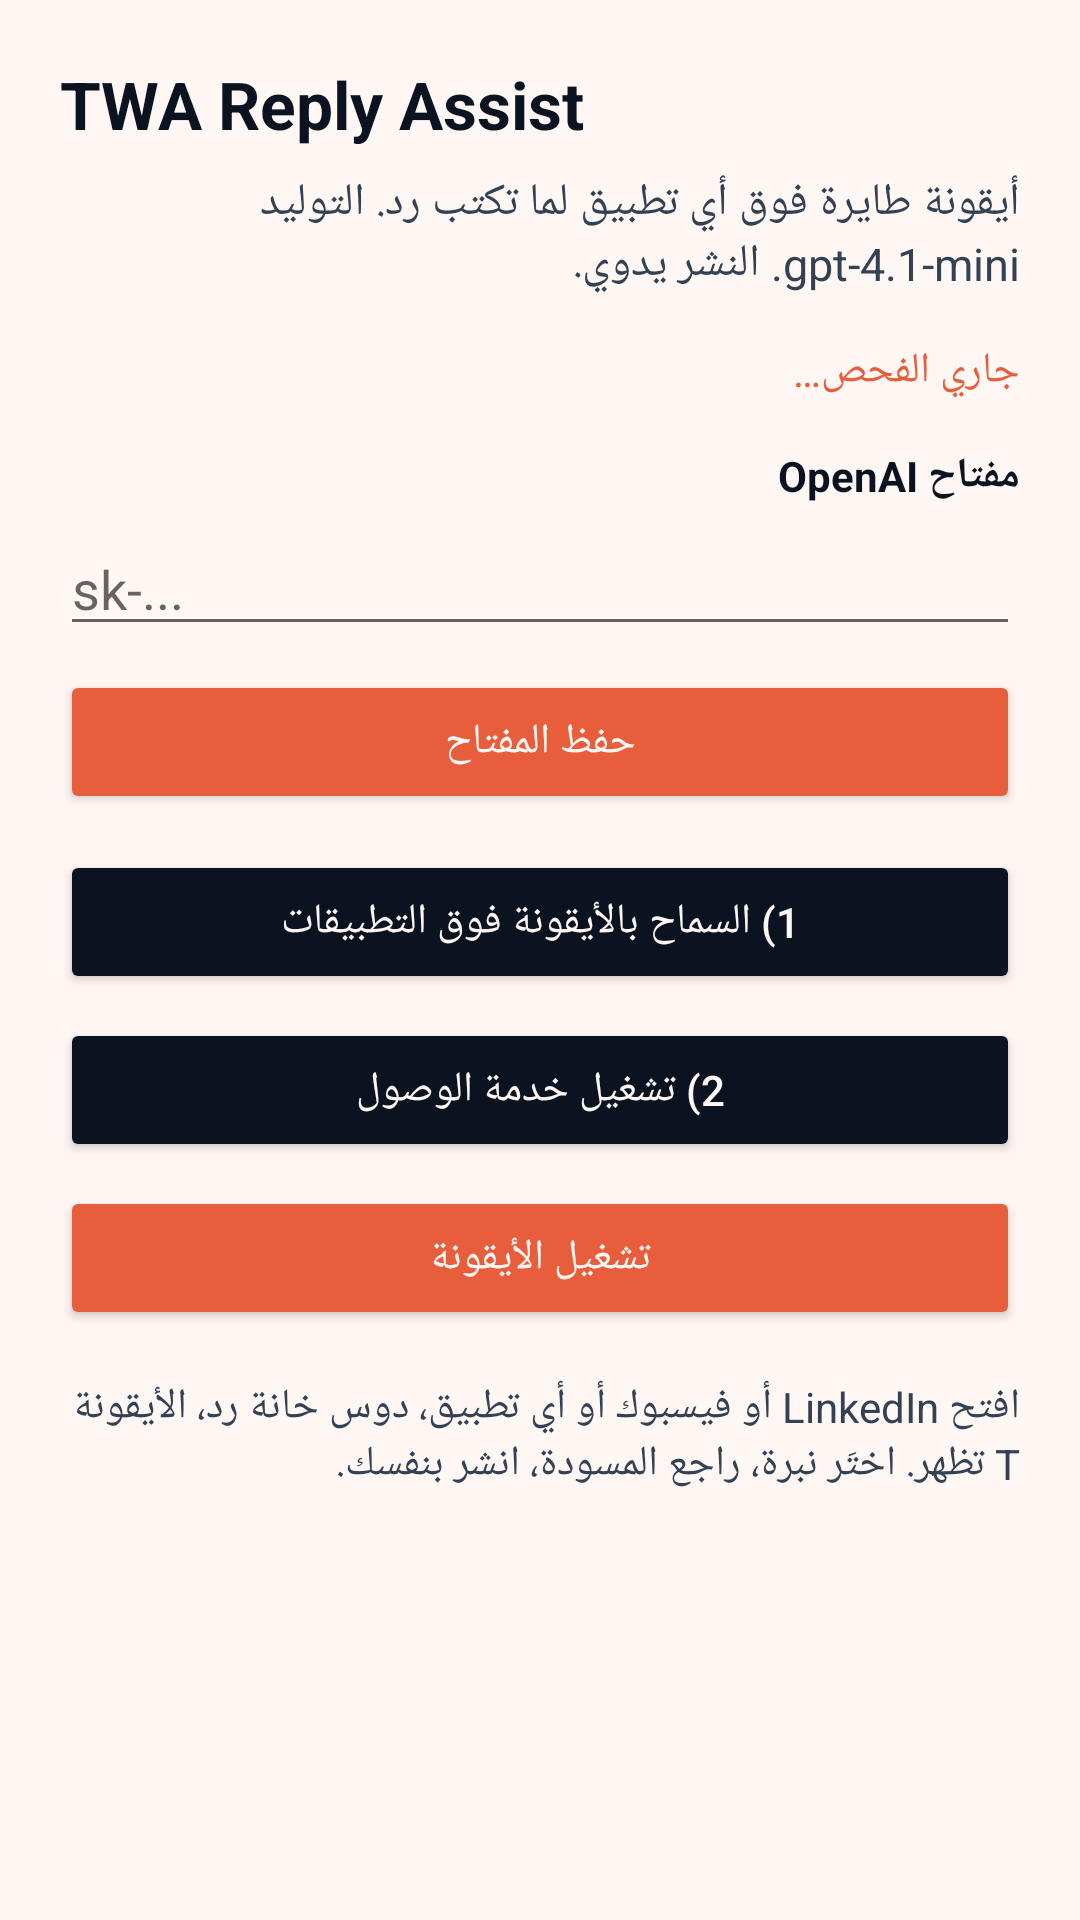

The Android layout XML behind this screen, and the referenced resources:
<!-- AndroidManifest.xml: application theme Theme.TwaReply -->
<!-- res/layout/activity_main.xml -->
<?xml version="1.0" encoding="utf-8"?>
<ScrollView xmlns:android="http://schemas.android.com/apk/res/android"
  android:layout_width="match_parent"
  android:layout_height="match_parent"
  android:background="#FFF7F3">

  <LinearLayout
    android:layout_width="match_parent"
    android:layout_height="wrap_content"
    android:orientation="vertical"
    android:padding="20dp">

    <TextView
      android:layout_width="match_parent"
      android:layout_height="wrap_content"
      android:text="TWA Reply Assist"
      android:textColor="#0B1220"
      android:textSize="22sp"
      android:textStyle="bold" />

    <TextView
      android:layout_width="match_parent"
      android:layout_height="wrap_content"
      android:layout_marginTop="8dp"
      android:text="أيقونة طايرة فوق أي تطبيق لما تكتب رد. التوليد gpt-4.1-mini. النشر يدوي."
      android:textColor="#334155"
      android:textSize="15sp" />

    <TextView
      android:id="@+id/status"
      android:layout_width="match_parent"
      android:layout_height="wrap_content"
      android:layout_marginTop="16dp"
      android:text="جاري الفحص…"
      android:textColor="#E85D3C"
      android:textSize="14sp" />

    <TextView
      android:layout_width="match_parent"
      android:layout_height="wrap_content"
      android:layout_marginTop="16dp"
      android:text="مفتاح OpenAI"
      android:textColor="#0B1220"
      android:textStyle="bold" />

    <EditText
      android:id="@+id/apiKey"
      android:layout_width="match_parent"
      android:layout_height="wrap_content"
      android:layout_marginTop="6dp"
      android:hint="sk-..."
      android:inputType="textPassword"
      android:importantForAutofill="no" />

    <Button
      android:id="@+id/saveKey"
      android:layout_width="match_parent"
      android:layout_height="wrap_content"
      android:layout_marginTop="8dp"
      android:backgroundTint="#E85D3C"
      android:text="حفظ المفتاح"
      android:textColor="#FFF7F3" />

    <Button
      android:id="@+id/overlayBtn"
      android:layout_width="match_parent"
      android:layout_height="wrap_content"
      android:layout_marginTop="12dp"
      android:backgroundTint="#0B1220"
      android:text="1) السماح بالأيقونة فوق التطبيقات"
      android:textColor="#FFF7F3" />

    <Button
      android:id="@+id/a11yBtn"
      android:layout_width="match_parent"
      android:layout_height="wrap_content"
      android:layout_marginTop="8dp"
      android:backgroundTint="#0B1220"
      android:text="2) تشغيل خدمة الوصول"
      android:textColor="#FFF7F3" />

    <Button
      android:id="@+id/startBtn"
      android:layout_width="match_parent"
      android:layout_height="wrap_content"
      android:layout_marginTop="8dp"
      android:backgroundTint="#E85D3C"
      android:text="تشغيل الأيقونة"
      android:textColor="#FFF7F3" />

    <TextView
      android:layout_width="match_parent"
      android:layout_height="wrap_content"
      android:layout_marginTop="16dp"
      android:text="افتح LinkedIn أو فيسبوك أو أي تطبيق، دوس خانة رد، الأيقونة T تظهر. اختَر نبرة، راجع المسودة، انشر بنفسك."
      android:textColor="#334155"
      android:textSize="14sp" />
  </LinearLayout>
</ScrollView>
<!-- resources referenced by this layout -->
<resources>
  <style name="Theme.TwaReply" parent="Theme.AppCompat.Light.NoActionBar">
      <item name="colorPrimary">#E85D3C</item>
      <item name="android:statusBarColor">#E85D3C</item>
    </style>
</resources>
